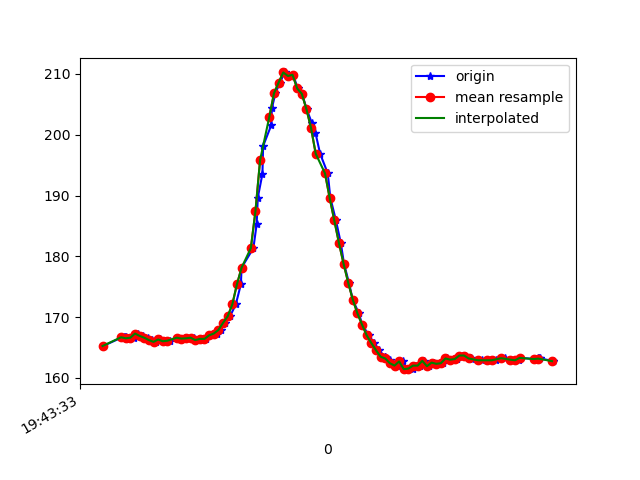

The data file committed next to this chart (first rows):
1617738213502, 433850208978784, 165.23438, -234.375, -56.25
1617738213592, 433850227901993, 166.8, -234.5, -56.15
1617738213594, 433850246886244, 166.5, -234.2, -56.54
1617738213596, 433850265962059, 166.8, -234.5, -56.45
1617738213598, 433850285037874, 166.6, -234.5, -55.86
1617738213600, 433850303961082, 166.7, -234.1, -56.15
1617738213615, 433850323036897, 166.3, -235, -55.47
1617738213635, 433850342295840, 166.6, -234.8, -57.13
1617738213654, 433850361219048, 167.3, -234.8, -56.54
1617738213676, 433850380508512, 166.9, -234.3, -56.93
1617738213695, 433850399553806, 166.6, -234.3, -55.86
1617738213712, 433850418660142, 166.2, -234.2, -55.76
1617738213731, 433850437735957, 165.9, -234.7, -56.15
1617738213748, 433850456842293, 166.3, -234.4, -55.18
1617738213768, 433850475857065, 166, -234.4, -56.05
1617738213792, 433850494963402, 166.1, -234.6, -56.05
1617738213822, 433850514191823, 166.6, -233.9, -55.86
1617738213852, 433850533603372, 166.4, -234.5, -56.45
1617738213856, 433850552496059, 166.5, -234.4, -55.18
1617738213864, 433850571693959, 166.5, -234.5, -55.57
1617738213895, 433850590769774, 166.6, -234.1, -55.08
1617738213908, 433850610059238, 166.2, -234.5, -55.08
1617738213931, 433850629318181, 166.4, -234.3, -55.08
1617738213945, 433850648393996, 166.4, -233.5, -54.49
1617738213965, 433850667805545, 167, -233.3, -54.3
1617738213992, 433850687064488, 167.3, -232.7, -54.3
1617738214010, 433850705987697, 167.9, -232.4, -54.69
1617738214027, 433850725307682, 169, -231.2, -54.49
1617738214050, 433850744475061, 170.1, -230.6, -54.3
1617738214075, 433850763856089, 172.1, -229, -54.3
1617738214097, 433850783084510, 175.4, -227.3, -54.69
1617738214100, 433850802557102, 178.1, -227.1, -54.88
1617738214151, 433850821693959, 181.3, -225.8, -55.86
1617738214165, 433850841013945, 185.3, -224.1, -56.05
1617738214170, 433850860456015, 189.6, -221.9, -55.86
1617738214190, 433850879653916, 193.6, -221.1, -56.15
1617738214193, 433850899095986, 198.1, -219.5, -55.37
1617738214228, 433850918202322, 201.6, -218.7, -54.69
1617738214231, 433850937400222, 204.4, -218.1, -55.47
1617738214246, 433850956606908, 206.8, -218.3, -55.76
1617738214266, 433850975835330, 208.6, -218.7, -57.13
1617738214286, 433850994941666, 210.3, -219.2, -57.91
1617738214308, 433851014170087, 209.7, -219, -58.98
1617738214323, 433851033367988, 209.9, -219, -59.57
1617738214342, 433851052443803, 207.6, -219.6, -59.57
1617738214361, 433851071641703, 206.7, -218.7, -58.98
1617738214381, 433851090748039, 204.2, -219.6, -58.5
1617738214404, 433851109915418, 201.9, -221, -59.57
1617738214419, 433851129113318, 200.3, -222.1, -61.04
1617738214439, 433851148677474, 196.9, -224.1, -61.72
1617738214472, 433851167905895, 193.7, -225.5, -62.5
1617738214483, 433851187073274, 189.6, -227.4, -62.7
1617738214507, 433851206423781, 185.9, -230.2, -63.77
1617738214528, 433851225163861, 182.2, -231.2, -62.79
1617738214542, 433851244361761, 178.8, -232.6, -61.13
1617738214563, 433851263559661, 175.7, -233.1, -60.74
1617738214580, 433851282635476, 172.9, -233.4, -59.57
1617738214606, 433851301680770, 170.6, -235.8, -59.38
1617738214621, 433851324419141, 168.8, -236.3, -58.69
1617738214649, 433851343464435, 167, -236.4, -57.81
1617738214671, 433851362845463, 165.7, -237.3, -57.91
... 40 more rows
